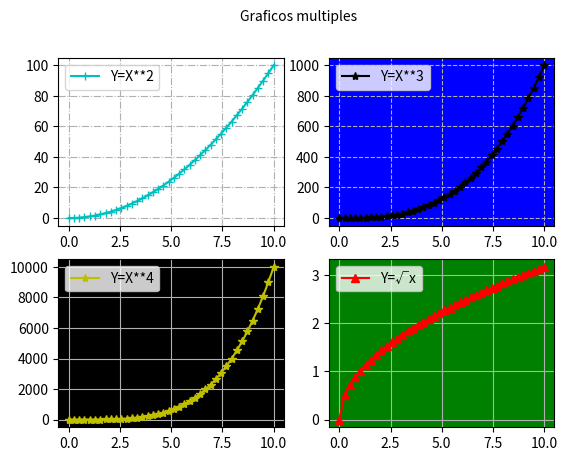

Write the Python code that produced this figure.
# Matplotlib [Python]
# Ejercicios de práctica

# [redacted]
# Version: 2.0

# IMPORTANTE: NO borrar los comentarios
# que aparecen en verde con el hashtag "#"

# Ejercicios de matplotlib
import numpy as np
import matplotlib.pyplot as plt
import matplotlib.gridspec as gs


if __name__ == '__main__':
    print("Bienvenidos a otra clase de Inove con Python")
    print("Line Plot: Figura con múltiples gráficos")

    # NOTA: aproveche los ejemplos "line_plot" y "scatter_plot" de clase

    # Se desea graficar cuatro funciones en una misma figura
    # en cuatros gráficos (axes) distintos. Para el siguiente
    # intervalor de valores de "X":
    x = np.linspace(0, 10, 40)

    # Realizar tres gráficos que representen
    # y1 = x^2 (X al cuadrado)
    # y2 = x^3 (X al cubo)
    # y3 = x^4 (X a la cuarta)
    # y4 = raiz_cuadrada(X)

    # Implementación:
    y1 = x**2
    y2 = x**3
    y3 = x**4
    y4 = np.sqrt(x)

    # Alumnos: Esos cuatro gráficos deben estar colocados
    # en la diposición de 2 filas y 2 columna:
    # ------
    #  graf1 | graf2
    # ------
    #  graf3 | graf4
    # Utilizar add_subplot para lograr este efecto
    # de "2 filas" "2 columna" de gráficos

    # Se debe colocar en la leyenda la función que representa
    # cada gráfico

    # Cada gráfico realizarlo con un color distinto
    # a su elección

    # Colocar una grilla a elección

    # Crear acá su gráfico
    gs = gs.GridSpec(nrows=2, ncols=2)
    fig = plt.figure()
    fig.suptitle('Graficos multiples', fontsize = '10')
    ax1 = fig.add_subplot(gs[0,0])
    ax2 = fig.add_subplot (gs[0,1])
    ax3= fig.add_subplot(gs[1,0])
    ax4= fig.add_subplot(gs[1,1])
    ax1.plot(x,y1, c='c', marker ='+', label = 'Y=X**2')
    ax2.plot(x,y2, c='k', marker = '*', label ='Y=X**3')
    ax3.plot(x,y3, c='y', marker = '*', label = 'Y=X**4')
    ax4.plot(x,y4, c='r', marker ='^', label='Y=√x')
    ax1.set_facecolor('w')
    ax1.legend()
    ax1.grid(ls ='dashdot')
    ax2.set_facecolor('b')
    ax2.grid(ls='dashed')
    ax2.legend()
    ax3.set_facecolor('k')
    ax3.grid('solid')
    ax3.legend()
    ax4.set_facecolor('g')
    ax4.grid('solid')
    ax4.legend()
    plt.show(block=True)
    print("terminamos")
    # Fin del ejercicio